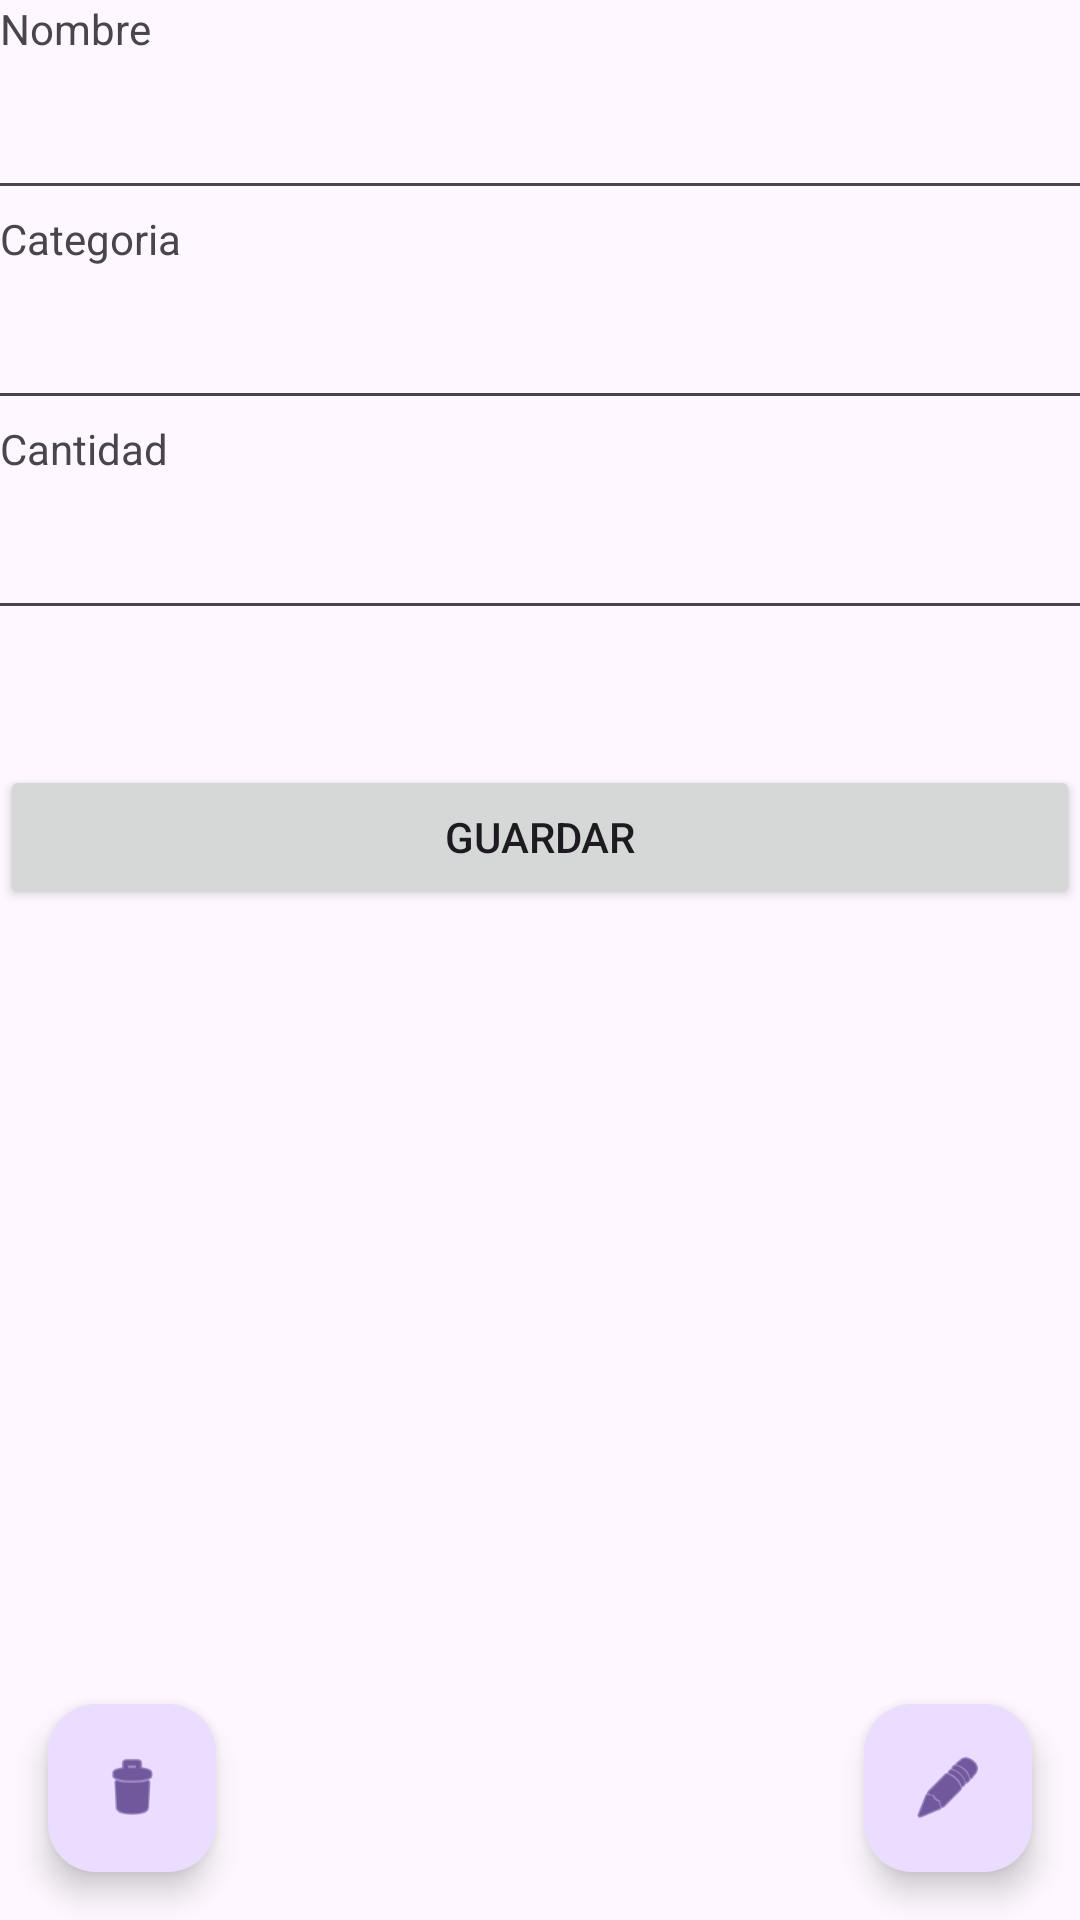

Produce the Android XML layout that renders to this screen, including the resource entries it uses.
<!-- AndroidManifest.xml: application theme Theme.Sistemainventarioingeso -->
<!-- res/layout/activity_ver_producto.xml -->
<?xml version="1.0" encoding="utf-8"?>
<androidx.constraintlayout.widget.ConstraintLayout xmlns:android="http://schemas.android.com/apk/res/android"
    xmlns:app="http://schemas.android.com/apk/res-auto"
    xmlns:tools="http://schemas.android.com/tools"
    android:layout_width="match_parent"
    android:layout_height="match_parent">

    <EditText
        android:id="@+id/etProductCategory"
        android:layout_width="408dp"
        android:layout_height="51dp"
        android:ems="10"
        android:inputType="none"
        app:layout_constraintBottom_toTopOf="@+id/textView4"
        app:layout_constraintEnd_toEndOf="parent"
        app:layout_constraintHorizontal_bias="0.666"
        app:layout_constraintStart_toStartOf="parent"
        app:layout_constraintTop_toBottomOf="@+id/textView3" />

    <TextView
        android:id="@+id/textView4"
        android:layout_width="wrap_content"
        android:layout_height="wrap_content"
        android:text="Cantidad"
        app:layout_constraintBottom_toTopOf="@+id/etProductAmount"
        app:layout_constraintStart_toStartOf="parent"
        app:layout_constraintTop_toBottomOf="@+id/etProductCategory" />

    <TextView
        android:id="@+id/textView3"
        android:layout_width="wrap_content"
        android:layout_height="wrap_content"
        android:text="Categoria"
        app:layout_constraintBottom_toTopOf="@+id/etProductCategory"
        app:layout_constraintStart_toStartOf="parent"
        app:layout_constraintTop_toBottomOf="@+id/etProductName" />

    <EditText
        android:id="@+id/etProductAmount"
        android:layout_width="408dp"
        android:layout_height="51dp"
        android:ems="10"
        android:inputType="none"
        app:layout_constraintEnd_toEndOf="parent"
        app:layout_constraintHorizontal_bias="0.16"
        app:layout_constraintStart_toStartOf="parent"
        app:layout_constraintTop_toBottomOf="@+id/textView4" />

    <EditText
        android:id="@+id/etProductName"
        android:layout_width="408dp"
        android:layout_height="51dp"
        android:ems="10"
        android:inputType="none"
        app:layout_constraintBottom_toTopOf="@+id/textView3"
        app:layout_constraintEnd_toEndOf="parent"
        app:layout_constraintHorizontal_bias="0.333"
        app:layout_constraintStart_toStartOf="parent"
        app:layout_constraintTop_toBottomOf="@+id/textView2" />

    <TextView
        android:id="@+id/textView2"
        android:layout_width="wrap_content"
        android:layout_height="wrap_content"
        android:text="Nombre"
        app:layout_constraintBottom_toTopOf="@+id/etProductName"
        app:layout_constraintStart_toStartOf="parent"
        app:layout_constraintTop_toTopOf="parent" />

    <com.google.android.material.floatingactionbutton.FloatingActionButton
        android:id="@+id/fabEdit"
        android:layout_width="wrap_content"
        android:layout_height="wrap_content"
        android:layout_alignParentEnd="true"
        android:layout_alignParentBottom="true"
        android:layout_marginEnd="16dp"
        android:layout_marginBottom="16dp"
        android:contentDescription="@string/app_name"
        android:src="@android:drawable/ic_menu_edit"
        android:visibility="visible"
        app:layout_constraintBottom_toBottomOf="parent"
        app:layout_constraintEnd_toEndOf="parent" />

    <com.google.android.material.floatingactionbutton.FloatingActionButton
        android:id="@+id/fabDelete"
        android:layout_width="wrap_content"
        android:layout_height="wrap_content"
        android:layout_alignParentEnd="true"
        android:layout_alignParentBottom="true"
        android:layout_marginStart="16dp"
        android:layout_marginBottom="16dp"
        android:contentDescription="@string/app_name"
        android:onClick="confirmDelete"
        android:src="@android:drawable/ic_menu_delete"
        android:visibility="visible"
        app:layout_constraintBottom_toBottomOf="parent"
        app:layout_constraintStart_toStartOf="parent" />

    <Button
        android:id="@+id/EditButton"
        android:layout_width="match_parent"
        android:layout_height="wrap_content"
        android:layout_marginTop="45dp"
        android:onClick="pressEdit"
        android:text="Guardar"
        app:layout_constraintEnd_toEndOf="parent"
        app:layout_constraintStart_toStartOf="parent"
        app:layout_constraintTop_toBottomOf="@+id/etProductAmount" />

</androidx.constraintlayout.widget.ConstraintLayout>
<!-- resources referenced by this layout -->
<resources>
  <string name="app_name">Bienestar natural</string>
  <style name="Theme.Sistemainventarioingeso" parent="Base.Theme.Sistemainventarioingeso">
      
      <item name="android:navigationBarColor">@android:color/transparent</item>
  
      <item name="android:statusBarColor">@android:color/transparent</item>
      <item name="android:windowLightStatusBar">?attr/isLightTheme</item>
  
    </style>
  <style name="Base.Theme.Sistemainventarioingeso" parent="Theme.Material3.DayNight">
          
          <item name="colorPrimary">@color/colorPrimary</item>
          
          <item name="windowActionBar">true</item>
          <item name="windowNoTitle">false</item>
  
  
  </style>
  <color name="colorPrimary">#6200EE</color>
</resources>
